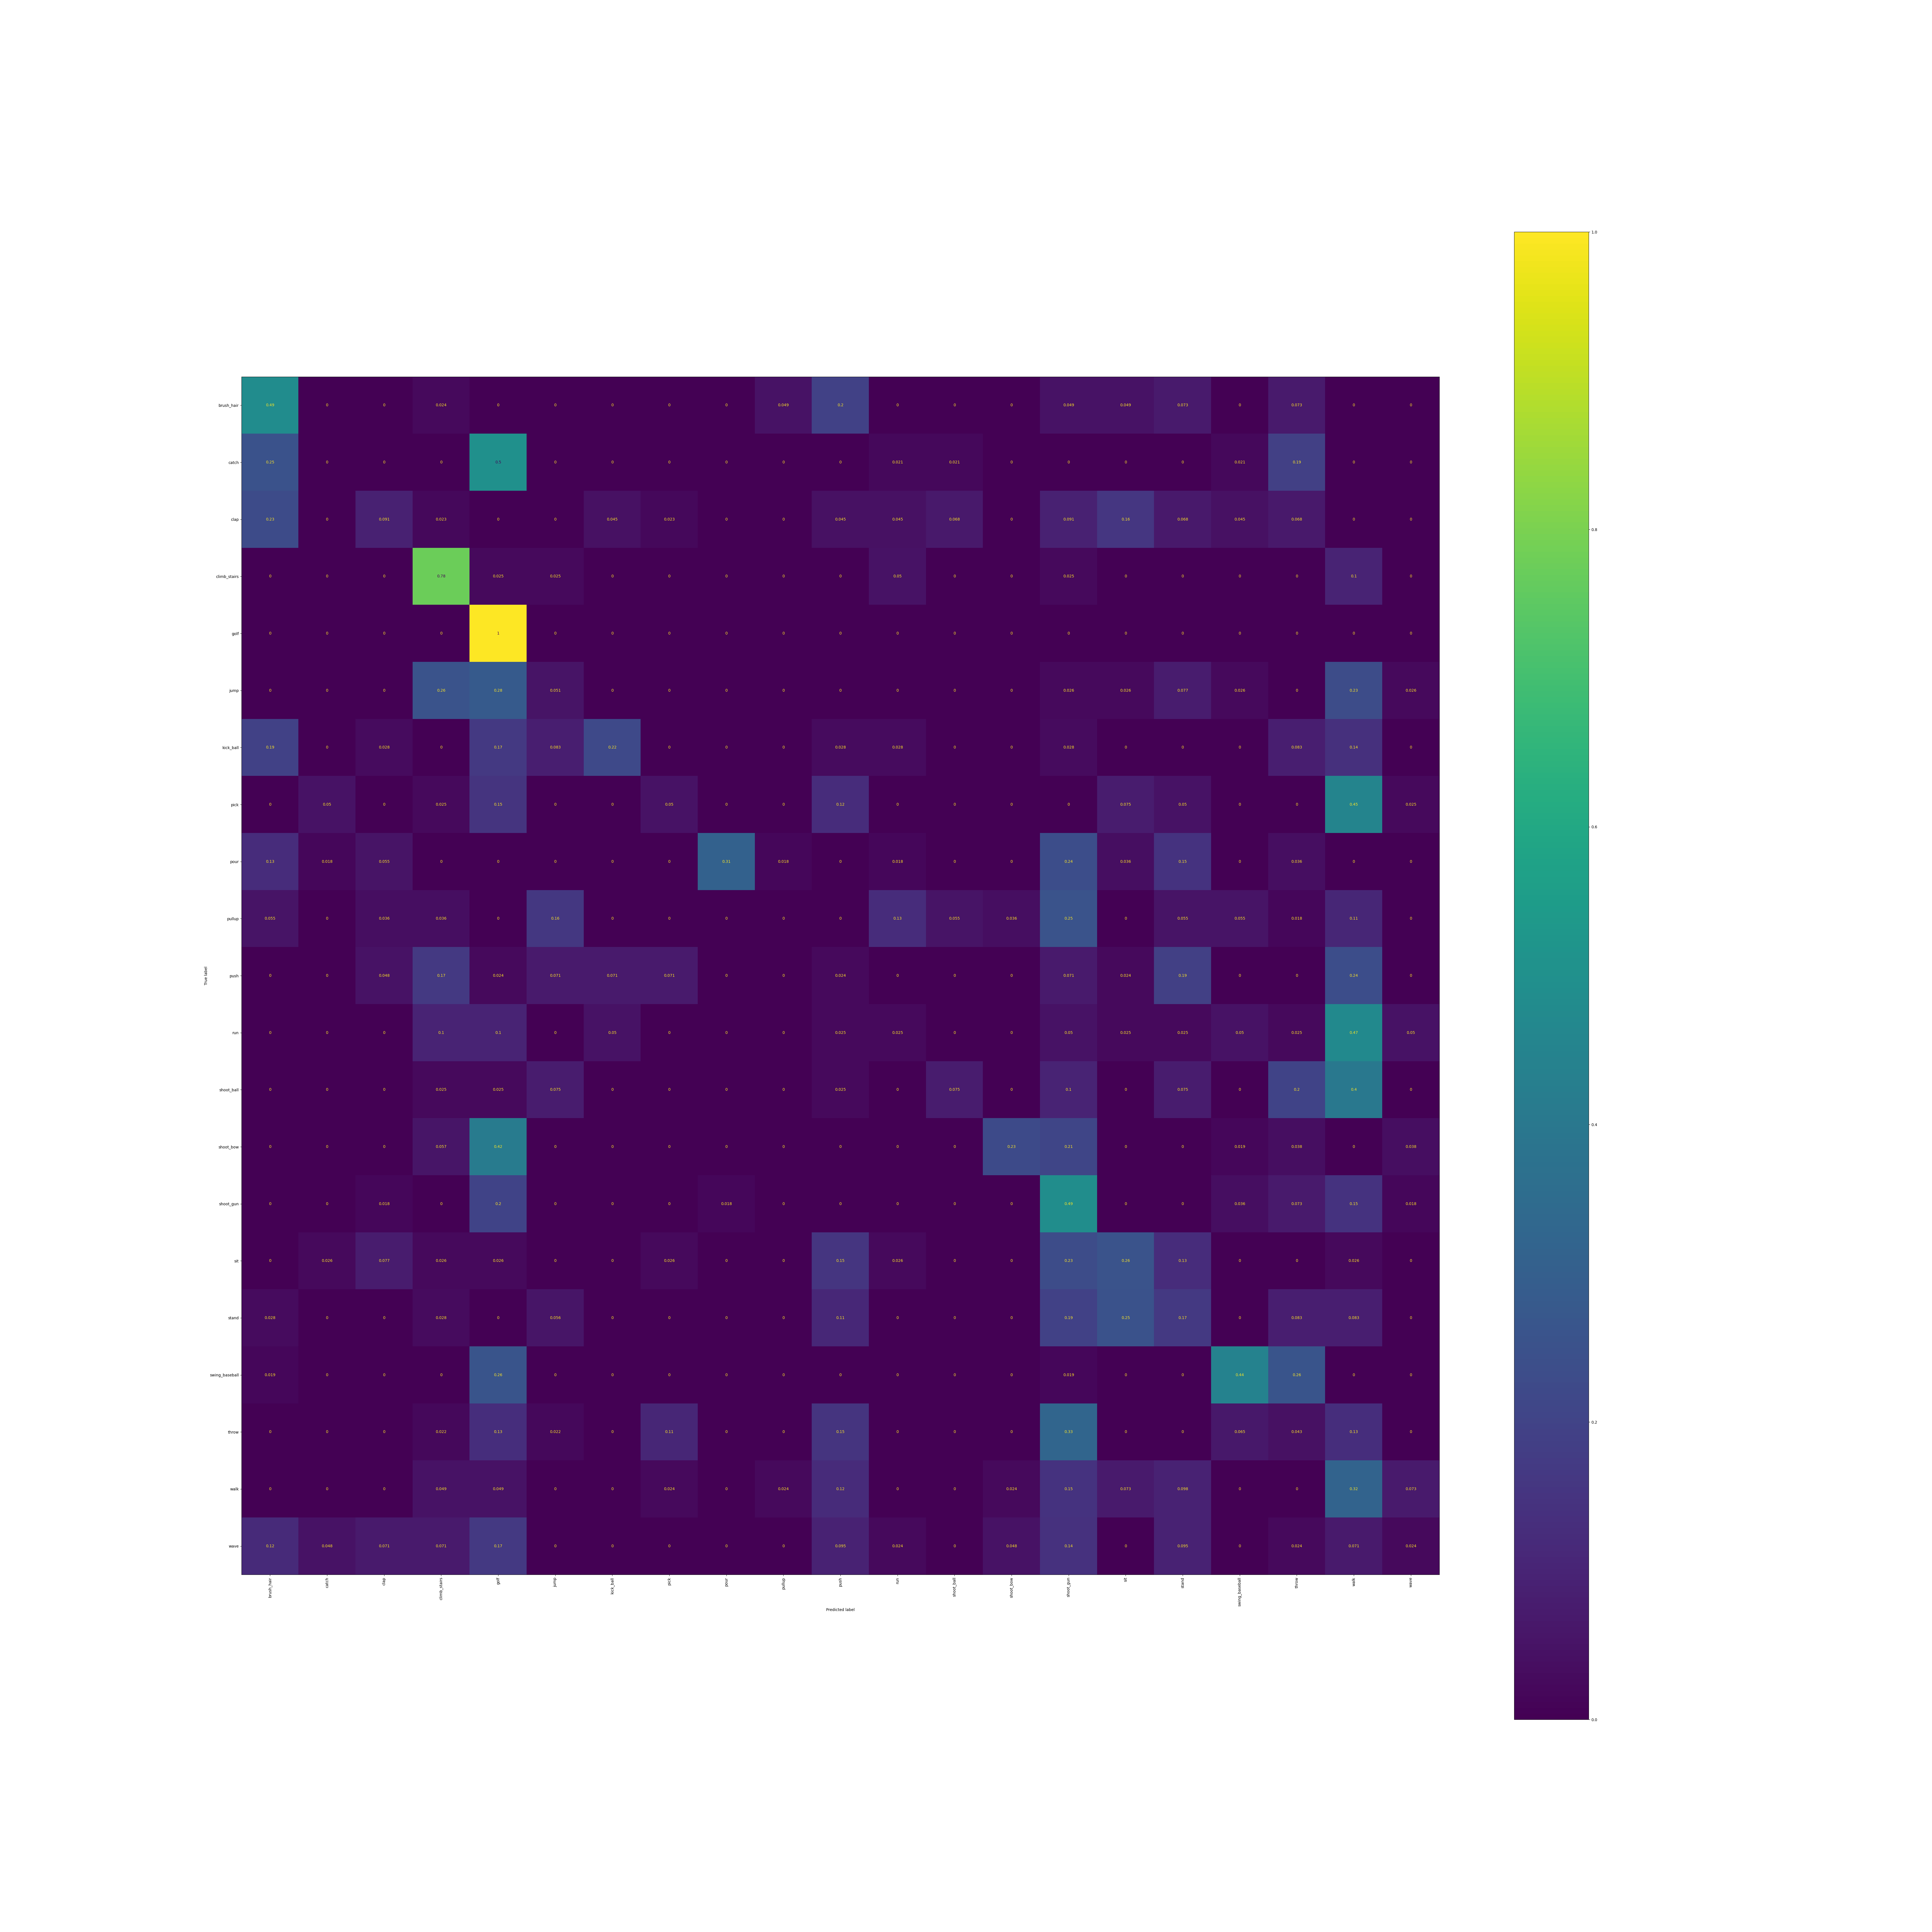

The table this chart was drawn from, first rows:
, brush_hair, catch, clap, climb_stairs, golf, jump, kick_ball, pick, pour, pullup, push, run, shoot_ball, shoot_bow, shoot_gun, sit, stand, swing_baseball, throw, walk, wave
brush_hair, 0.4878, 0.0, 0.0, 0.02439, 0.0, 0.0, 0.0, 0.0, 0.0, 0.04878, 0.1951, 0.0, 0.0, 0.0, 0.04878, 0.04878, 0.07317, 0.0, 0.07317, 0.0, 0.0
catch, 0.25, 0.0, 0.0, 0.0, 0.5, 0.0, 0.0, 0.0, 0.0, 0.0, 0.0, 0.02083, 0.02083, 0.0, 0.0, 0.0, 0.0, 0.02083, 0.1875, 0.0, 0.0
clap, 0.2273, 0.0, 0.09091, 0.02273, 0.0, 0.0, 0.04545, 0.02273, 0.0, 0.0, 0.04545, 0.04545, 0.06818, 0.0, 0.09091, 0.1591, 0.06818, 0.04545, 0.06818, 0.0, 0.0
climb_stairs, 0.0, 0.0, 0.0, 0.775, 0.025, 0.025, 0.0, 0.0, 0.0, 0.0, 0.0, 0.05, 0.0, 0.0, 0.025, 0.0, 0.0, 0.0, 0.0, 0.1, 0.0
golf, 0.0, 0.0, 0.0, 0.0, 1.0, 0.0, 0.0, 0.0, 0.0, 0.0, 0.0, 0.0, 0.0, 0.0, 0.0, 0.0, 0.0, 0.0, 0.0, 0.0, 0.0
jump, 0.0, 0.0, 0.0, 0.2564, 0.2821, 0.05128, 0.0, 0.0, 0.0, 0.0, 0.0, 0.0, 0.0, 0.0, 0.02564, 0.02564, 0.07692, 0.02564, 0.0, 0.2308, 0.02564
kick_ball, 0.1944, 0.0, 0.02778, 0.0, 0.1667, 0.08333, 0.2222, 0.0, 0.0, 0.0, 0.02778, 0.02778, 0.0, 0.0, 0.02778, 0.0, 0.0, 0.0, 0.08333, 0.1389, 0.0
pick, 0.0, 0.05, 0.0, 0.025, 0.15, 0.0, 0.0, 0.05, 0.0, 0.0, 0.125, 0.0, 0.0, 0.0, 0.0, 0.075, 0.05, 0.0, 0.0, 0.45, 0.025
pour, 0.1273, 0.01818, 0.05455, 0.0, 0.0, 0.0, 0.0, 0.0, 0.3091, 0.01818, 0.0, 0.01818, 0.0, 0.0, 0.2364, 0.03636, 0.1455, 0.0, 0.03636, 0.0, 0.0
pullup, 0.05455, 0.0, 0.03636, 0.03636, 0.0, 0.1636, 0.0, 0.0, 0.0, 0.0, 0.0, 0.1273, 0.05455, 0.03636, 0.2545, 0.0, 0.05455, 0.05455, 0.01818, 0.1091, 0.0
push, 0.0, 0.0, 0.04762, 0.1667, 0.02381, 0.07143, 0.07143, 0.07143, 0.0, 0.0, 0.02381, 0.0, 0.0, 0.0, 0.07143, 0.02381, 0.1905, 0.0, 0.0, 0.2381, 0.0
run, 0.0, 0.0, 0.0, 0.1, 0.1, 0.0, 0.05, 0.0, 0.0, 0.0, 0.025, 0.025, 0.0, 0.0, 0.05, 0.025, 0.025, 0.05, 0.025, 0.475, 0.05
shoot_ball, 0.0, 0.0, 0.0, 0.025, 0.025, 0.075, 0.0, 0.0, 0.0, 0.0, 0.025, 0.0, 0.075, 0.0, 0.1, 0.0, 0.075, 0.0, 0.2, 0.4, 0.0
shoot_bow, 0.0, 0.0, 0.0, 0.0566, 0.4151, 0.0, 0.0, 0.0, 0.0, 0.0, 0.0, 0.0, 0.0, 0.2264, 0.2075, 0.0, 0.0, 0.01887, 0.03774, 0.0, 0.03774
shoot_gun, 0.0, 0.0, 0.01818, 0.0, 0.2, 0.0, 0.0, 0.0, 0.01818, 0.0, 0.0, 0.0, 0.0, 0.0, 0.4909, 0.0, 0.0, 0.03636, 0.07273, 0.1455, 0.01818
sit, 0.0, 0.02564, 0.07692, 0.02564, 0.02564, 0.0, 0.0, 0.02564, 0.0, 0.0, 0.1538, 0.02564, 0.0, 0.0, 0.2308, 0.2564, 0.1282, 0.0, 0.0, 0.02564, 0.0
stand, 0.02778, 0.0, 0.0, 0.02778, 0.0, 0.05556, 0.0, 0.0, 0.0, 0.0, 0.1111, 0.0, 0.0, 0.0, 0.1944, 0.25, 0.1667, 0.0, 0.08333, 0.08333, 0.0
swing_baseball, 0.01852, 0.0, 0.0, 0.0, 0.2593, 0.0, 0.0, 0.0, 0.0, 0.0, 0.0, 0.0, 0.0, 0.0, 0.01852, 0.0, 0.0, 0.4444, 0.2593, 0.0, 0.0
throw, 0.0, 0.0, 0.0, 0.02174, 0.1304, 0.02174, 0.0, 0.1087, 0.0, 0.0, 0.1522, 0.0, 0.0, 0.0, 0.3261, 0.0, 0.0, 0.06522, 0.04348, 0.1304, 0.0
walk, 0.0, 0.0, 0.0, 0.04878, 0.04878, 0.0, 0.0, 0.02439, 0.0, 0.02439, 0.122, 0.0, 0.0, 0.02439, 0.1463, 0.07317, 0.09756, 0.0, 0.0, 0.3171, 0.07317
wave, 0.119, 0.04762, 0.07143, 0.07143, 0.1667, 0.0, 0.0, 0.0, 0.0, 0.0, 0.09524, 0.02381, 0.0, 0.04762, 0.1429, 0.0, 0.09524, 0.0, 0.02381, 0.07143, 0.02381
